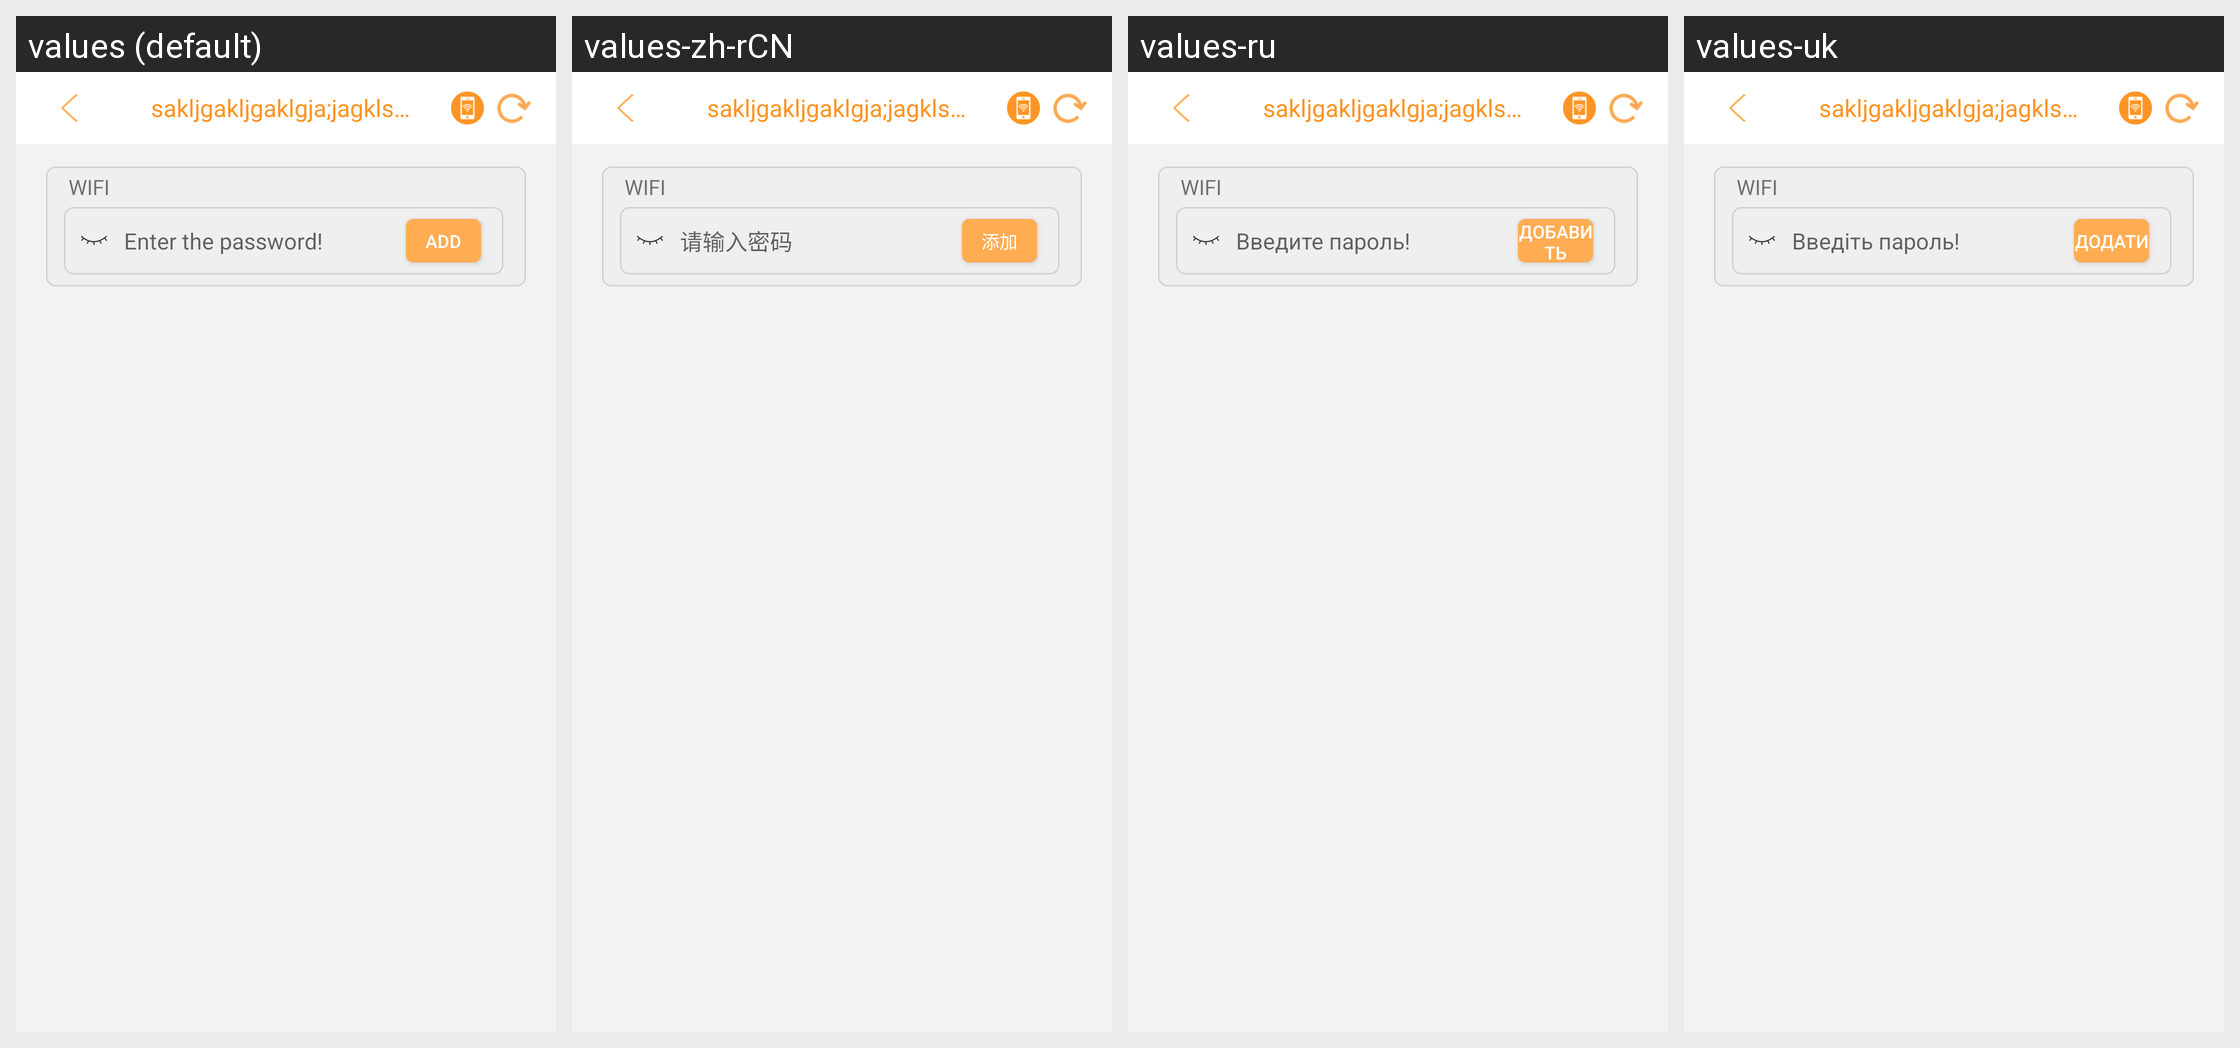

Locale-by-locale string values for the Android screen shown in this grid:
Android screen res/layout/activity_wificonnect.xml rendered under 4 locales, left to right: values (default), values-zh-rCN, values-ru, values-uk. Device: Nexus 5 (rendered at 1080×1920; each locale shown at half size, 540×960, under a caption strip naming it); theme AppTheme_two.
Other locales in the repository, not shown: values-ja-rJP, values-pt, values-zh-rTW.
Strings drawn on this screen, with the default value and each locale's value (text and hints the layout hard-codes, and strings that could not be matched under every locale, appear in the picture but are not listed):

wifi_add_connect
  values: Add
  values-zh-rCN: 添加
  values-ru: Добавить
  values-uk: Додати

wifi_input_password
  values: Enter the password!
  values-zh-rCN: 请输入密码
  values-ru: Введите пароль!
  values-uk: Введіть пароль!
